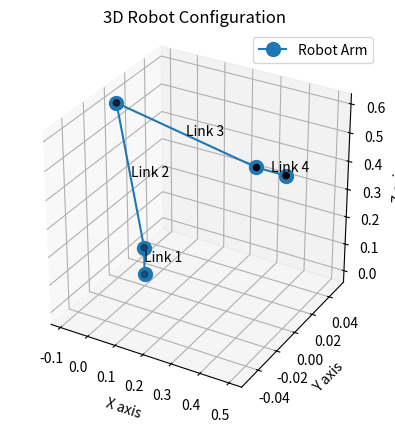

The script that saved this image:
import math
import matplotlib.pyplot as plt
from mpl_toolkits.mplot3d import Axes3D
import numpy as np


class RobotArm:
    def __init__(self, d1, a2, a3, d5):
        self.d1 = d1
        self.a2 = a2
        self.a3 = a3
        self.d5 = d5

    def inverse_kinematics(self, Px, Py, Pz, omega):
        R = self.d5 * math.cos(math.radians(omega))
        theta1 = math.degrees(math.atan2(Py, Px))

        Pxw = Px - R * math.cos(math.radians(theta1))
        Pyw = Py - R * math.sin(math.radians(theta1))
        Pzw = Pz + self.d5 * math.sin(math.radians(omega))

        Rw = math.sqrt(Pxw**2 + Pyw**2)
        S = math.sqrt((Pzw - self.d1) ** 2 + Rw**2)

        alpha = math.degrees(math.atan2(Pzw - self.d1, Rw))
        beta = math.degrees(
            math.acos((self.a2**2 + S**2 - self.a3**2) / (2 * self.a2 * S))
        )

        theta2 = alpha + beta
        theta2_alt = alpha - beta

        theta3 = math.degrees(
            math.acos((S**2 - self.a2**2 - self.a3**2) / (2 * self.a2 * self.a3))
        )
        theta3 = -theta3

        theta234 = 90 - omega
        theta4 = theta234 - theta2 - theta3

        return theta1, theta2, theta3, theta4

    def forward_kinematics(self, theta1, theta2, theta3, theta4):
        theta1 = math.radians(theta1)
        theta2 = math.radians(theta2)
        theta3 = math.radians(theta3)
        theta4 = math.radians(theta4)

        x0, y0, z0 = 0, 0, 0
        x1, y1, z1 = 0, 0, self.d1
        x2 = self.a2 * math.cos(theta1) * math.cos(theta2)
        y2 = self.a2 * math.sin(theta1) * math.cos(theta2)
        z2 = self.d1 + self.a2 * math.sin(theta2)
        x3 = x2 + self.a3 * math.cos(theta1) * math.cos(theta2 + theta3)
        y3 = y2 + self.a3 * math.sin(theta1) * math.cos(theta2 + theta3)
        z3 = z2 + self.a3 * math.sin(theta2 + theta3)

        x4 = x3 + self.d5
        y4 = y3
        z4 = z3

        return [(x0, y0, z0), (x1, y1, z1), (x2, y2, z2), (x3, y3, z3), (x4, y4, z4)]

    def plot_robot(self, joint_positions):
        x, y, z = zip(*joint_positions)

        fig = plt.figure()
        ax = fig.add_subplot(111, projection="3d")
        ax.plot(x, y, z, "o-", markersize=10, label="Robot Arm")
        ax.scatter(x, y, z, c="k")

        for i in range(len(joint_positions) - 1):
            ax.text(
                (x[i] + x[i + 1]) / 2,
                (y[i] + y[i + 1]) / 2,
                (z[i] + z[i + 1]) / 2,
                f"Link {i + 1}",
                color="black",
            )

        ax.set_xlabel("X axis")
        ax.set_ylabel("Y axis")
        ax.set_zlabel("Z axis")
        ax.set_title("3D Robot Configuration")
        ax.legend()
        ax.set_box_aspect([1, 1, 1])
        plt.show()


# Example parameters
Px, Py, Pz = 0.5, 0, 0.5
omega = 0

# Define DH parameters
d1, a1, alpha1 = 0.1, 0, math.pi / 2
d2, a2, alpha2 = 0, 0.5, 0
d3, a3, alpha3 = 0, 0.5, 0
d4, a4, alpha4 = 0, 0, math.pi / 2
d5, a5, alpha5 = 0.1, 0, 0

robot_arm = RobotArm(d1, a2, a3, d5)
theta1, theta2, theta3, theta4 = robot_arm.inverse_kinematics(Px, Py, Pz, omega)
joint_positions = robot_arm.forward_kinematics(theta1, theta2, theta3, theta4)
robot_arm.plot_robot(joint_positions)

print(f"Theta1: {theta1:.2f} degrees")
print(f"Theta2: {theta2:.2f} degrees")
print(f"Theta3: {theta3:.2f} degrees")
print(f"Theta4: {theta4:.2f} degrees")
print(f"Joint positions: {joint_positions}")
print(f"End effector position: {joint_positions[-1]}")


# convert to radians
theta1 = math.radians(theta1)
theta2 = math.radians(theta2)
theta3 = math.radians(theta3)
theta4 = math.radians(theta4)

print(
    f"Theta1: {theta1:.2f} radians, Theta2: {theta2:.2f} radians, Theta3: {theta3:.2f} radians, Theta4: {theta4:.2f} radians"
)
